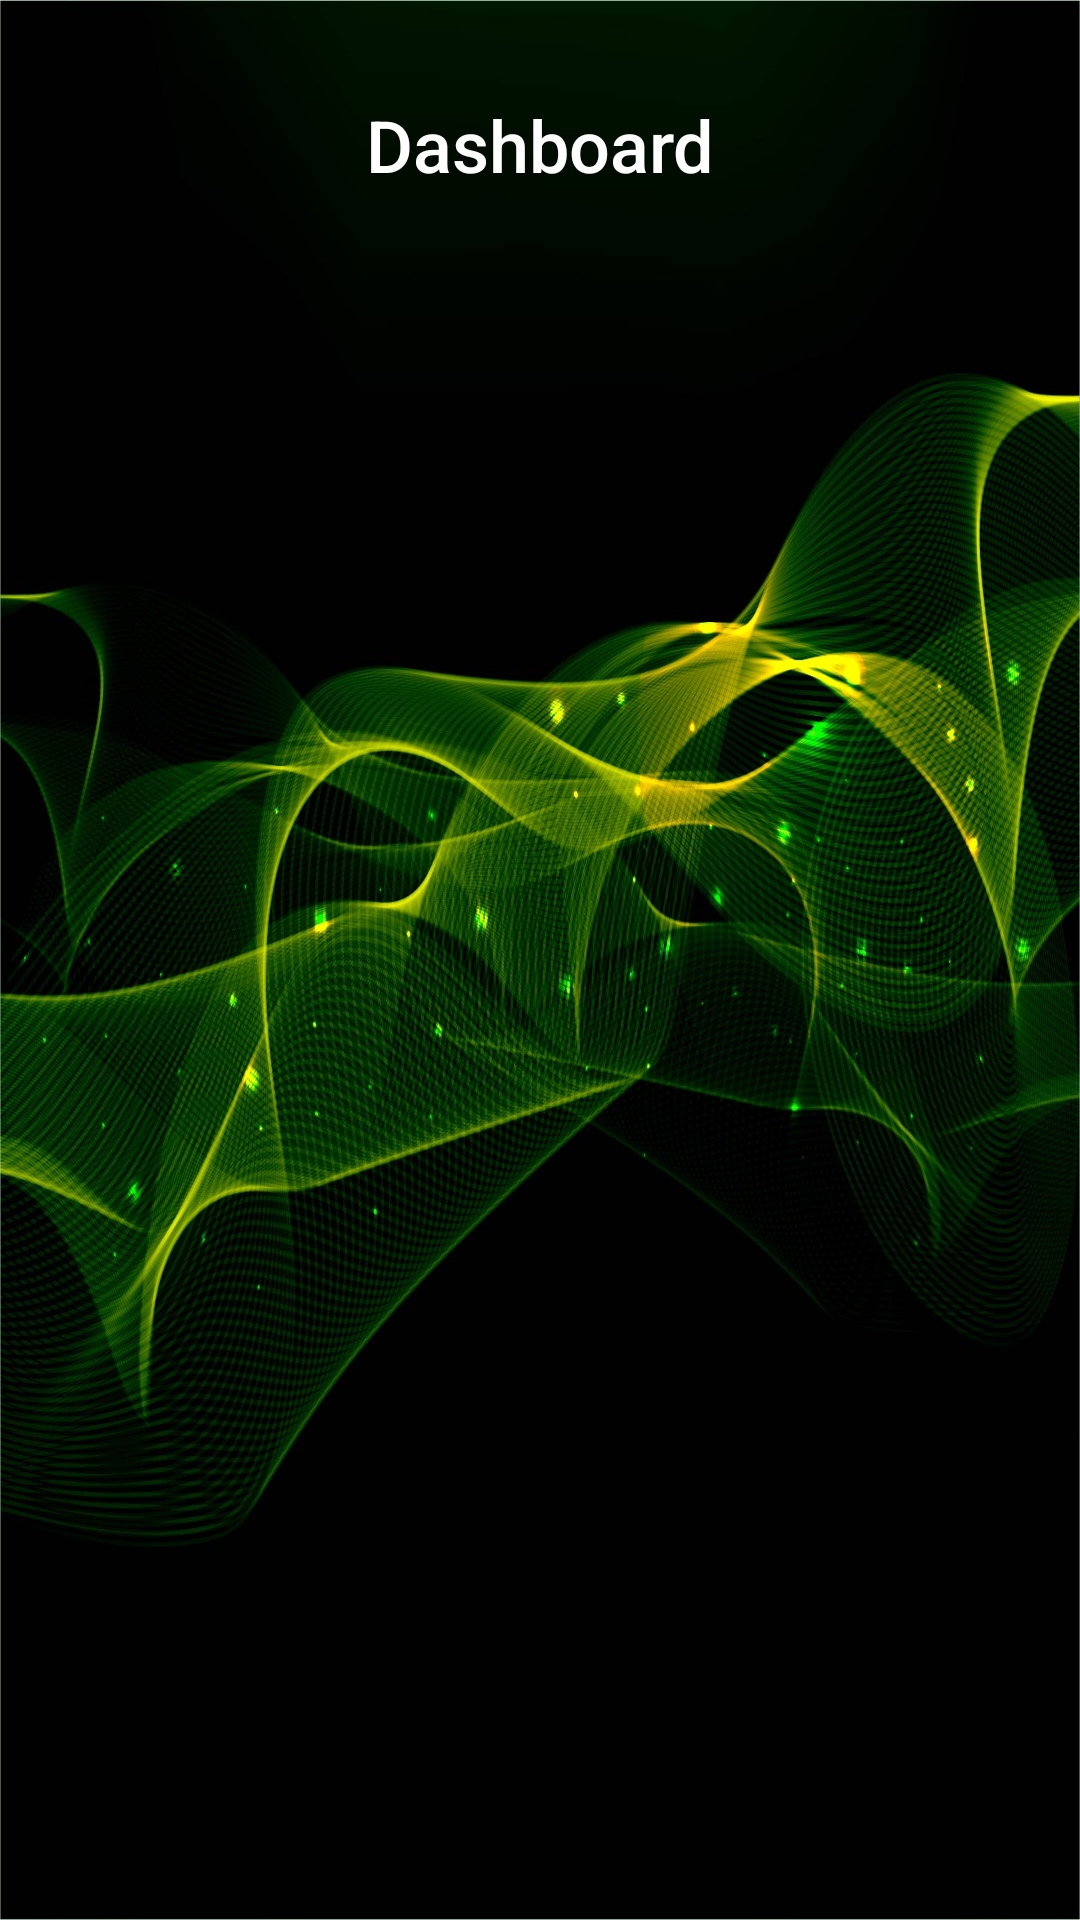

Android layout source for this screen:
<!-- AndroidManifest.xml: application theme Theme.Nexus_SIRE_Mobile -->
<!-- res/layout/activity_dashboard.xml -->
<?xml version="1.0" encoding="utf-8"?>
<androidx.constraintlayout.widget.ConstraintLayout
    xmlns:android="http://schemas.android.com/apk/res/android"
    xmlns:app="http://schemas.android.com/apk/res-auto"
    android:layout_width="match_parent"
    android:layout_height="match_parent"
    android:background="@drawable/background_main">

    <TextView
        android:id="@+id/dashboardTitle"
        android:layout_width="wrap_content"
        android:layout_height="wrap_content"
        android:text="Dashboard"
        android:textSize="24sp"
        android:textColor="@color/white"
        android:fontFamily="sans-serif-medium"
        app:layout_constraintTop_toTopOf="parent"
        app:layout_constraintStart_toStartOf="parent"
        app:layout_constraintEnd_toEndOf="parent"
        android:layout_marginTop="32dp" />

    
    <ListView
        android:id="@+id/dashboardListView"
        android:layout_width="0dp"
        android:layout_height="0dp"
        app:layout_constraintTop_toBottomOf="@id/dashboardTitle"
        app:layout_constraintStart_toStartOf="parent"
        app:layout_constraintEnd_toEndOf="parent"
        app:layout_constraintBottom_toBottomOf="parent"
        android:layout_marginTop="16dp"
        android:padding="8dp" />

</androidx.constraintlayout.widget.ConstraintLayout>
<!-- resources referenced by this layout -->
<resources>
  <!-- drawable background_main: jpg bitmap (drawable, 353576 bytes) -->
  <style name="Theme.Nexus_SIRE_Mobile" parent="android:Theme.Material.Light.NoActionBar" />
  <!-- not gathered from this repository: default colours our renderer supplied (Android Studio template values) -->
  <color name="white">#FFFFFFFF</color>
</resources>
